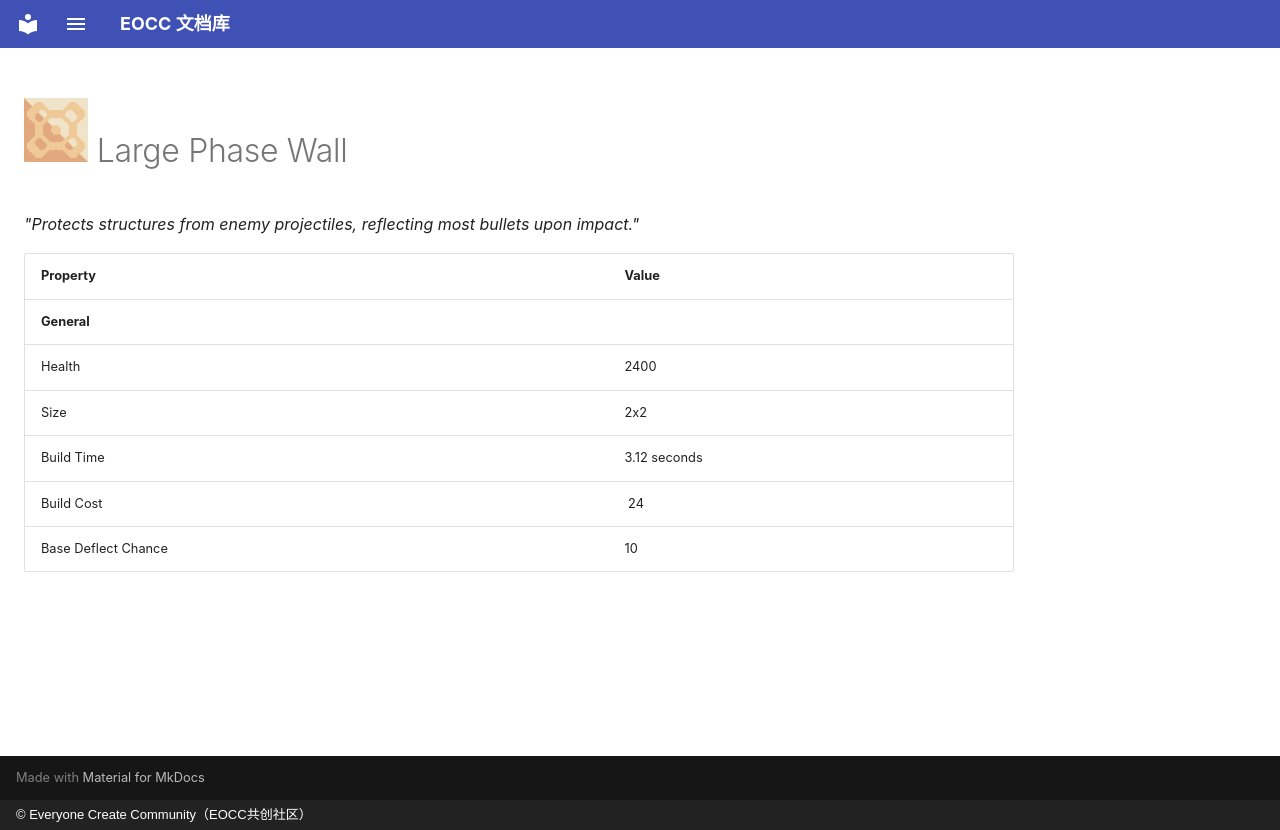

repository: eoccc/eoccc.github.io · page: wiki/mindustry/en/content/blocks/defense/225-phase-wall-large/index.html · generator: mkdocs · copyright: © Everyone Create Community（EOCC共创社区）

# <img src="../../../../../../../ext/img/mindustry/block-phase-wall-large-ui.png" alt=""> Large Phase Wall

*"Protects structures from enemy projectiles, reflecting most bullets upon impact."*

| Property | Value |
|---|---|
| **General** |  |
| Health | 2400 |
| Size | 2x2 |
| Build Time | 3.12  seconds |
| Build Cost | [<img src="../../../../../../../ext/img/mindustry/item-phase-fabric.png" alt="">](/wiki/content/items/11-phase-fabric) 24 |
| Base Deflect Chance | 10 |
